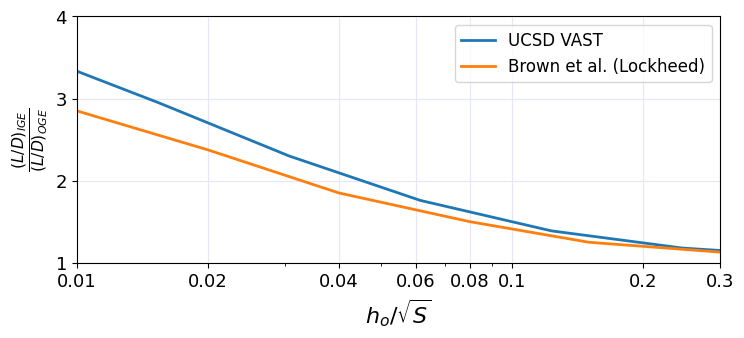

Python code for this plot:
import numpy as np
import matplotlib.pyplot as plt
plt.rcParams.update(plt.rcParamsDefault)
plt.rcParams["font.family"] = "Times New Roman"
plt.rcParams["figure.figsize"] = (8.3,3.2)

fontsize = 16

ld_oge = np.array([0.29443702,0.45589505,0.61224124,0.76186946,0.9034281,1.03585445,])
ld_a0 = np.array([0.31699217,0.34722763,0.4088607,0.51800695,0.67715792,0.86882222,1.05024802,])
ld_a2 = np.array([0.49129421,0.54008191,0.63299309,0.77835611,0.95885763,1.13918404,1.28414822,])
ld_a4 = np.array([0.65762141,0.71876537,0.82766239,0.98063953,1.14629028,1.28982615,1.39205543,])
ld_a6 = np.array([0.81468118,0.88313313,0.99754808,1.14423502,1.28689962,1.39868003,1.47196309,])

hs = np.array([0.49212598,0.24606299,0.1230315,0.06151575,0.03075787,0.01537894,0.00768947,])

hsref = np.array([0.3,0.15,0.08,0.04,0.02,0.01,])
ldref = np.array([1.13,1.25,1.5,1.85,2.375,2.85,])


lda0_ldoge = ld_a0/ld_oge[0]
lda2_ldoge = ld_a2/ld_oge[1]
lda4_ldoge = ld_a4/ld_oge[2]
lda6_ldoge = ld_a6/ld_oge[3]



plt.semilogx(hs,lda0_ldoge,linewidth=2)
#plt.semilogx(hs,lda2_ldoge,linewidth=2)
#plt.semilogx(hs,lda4_ldoge,linewidth=2)
#plt.semilogx(hs,lda6_ldoge,linewidth=2)

plt.semilogx(hsref,ldref,linewidth=2)


plt.xlabel(r'$h_o/\sqrt{S}$', fontsize=fontsize)
plt.ylabel(r'$\frac{(L/D)_{IGE}}{(L/D)_{OGE}}$', fontsize=fontsize)


plt.xticks([0.01,0.02,0.04,0.06,0.08,0.1,0.2,0.3], labels=[0.01,0.02,0.04,0.06,0.08,0.1,0.2,0.3], fontsize=fontsize - 3)
plt.yticks([1,2,3,4], fontsize=fontsize - 3)

plt.xlim([0.01,0.3])
plt.ylim([1,4])

plt.legend(['UCSD VAST','Brown et al. (Lockheed)'], fontsize=fontsize-4)
plt.grid(color='lavender')


plt.savefig('ige_comp.png', dpi=600, transparent=True, bbox_inches="tight")
plt.show()